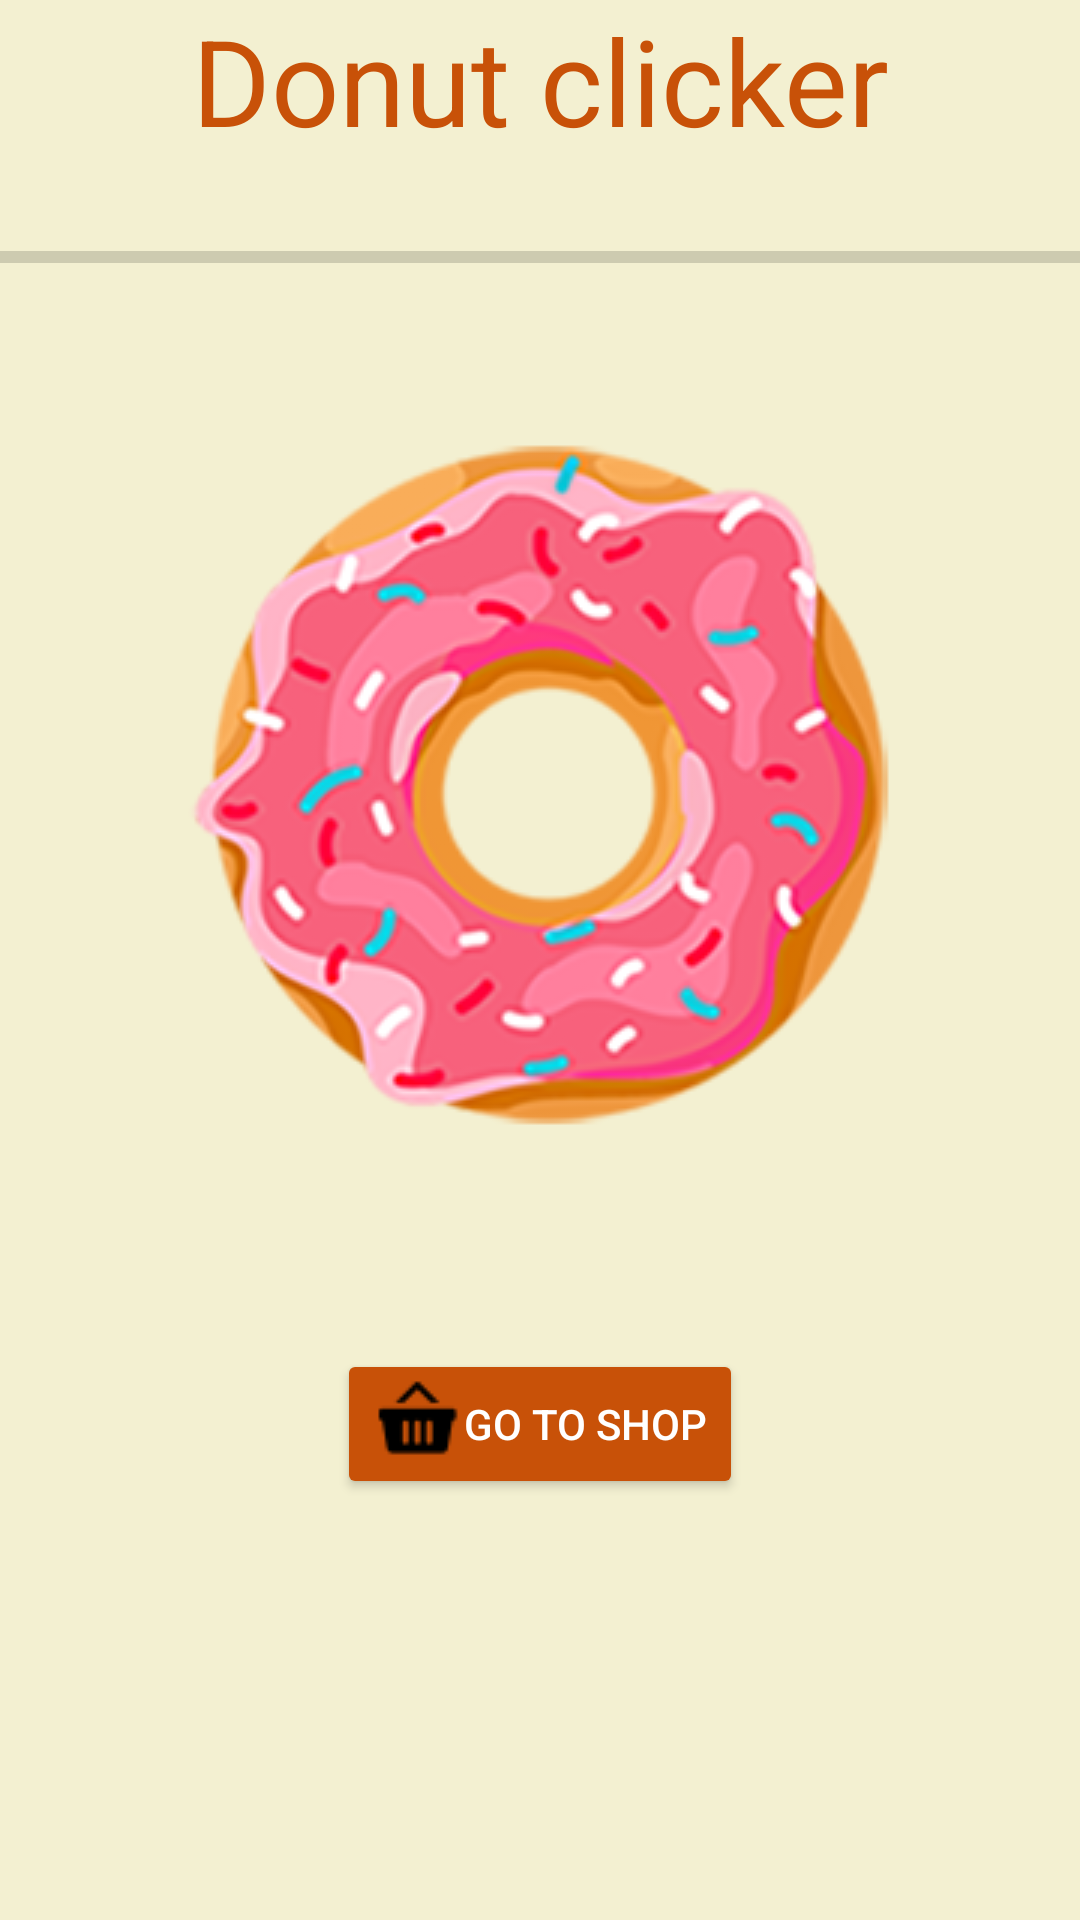

Layout XML and referenced resources for this Android screen:
<!-- AndroidManifest.xml: application theme AppTheme -->
<!-- res/layout/activity_main.xml -->
<?xml version="1.0" encoding="utf-8"?>
<android.support.constraint.ConstraintLayout xmlns:android="http://schemas.android.com/apk/res/android"

    xmlns:app="http://schemas.android.com/apk/res-auto"
    xmlns:tools="http://schemas.android.com/tools"
    android:id="@+id/container"
    android:layout_width="match_parent"
    android:layout_height="match_parent"
    android:background="#F3F0D1"
    android:orientation="vertical"

    tools:context="ru.rienel.clicker.activity.GameActivity">


    <TextView
        android:id="@+id/title"
        android:layout_width="wrap_content"
        android:layout_height="wrap_content"
        android:text="@string/title"
        android:textColor="@color/colorTitle"
        android:textSize="40sp"
        app:layout_constraintLeft_toLeftOf="parent"
        app:layout_constraintRight_toRightOf="parent"
        app:layout_constraintTop_toTopOf="parent" />

    <TextView
        android:id="@+id/time"
        android:layout_width="wrap_content"
        android:layout_height="wrap_content"
        android:textSize="18sp"
        app:layout_constraintTop_toBottomOf="@id/title" />

    <ProgressBar
        android:id="@+id/prBar"
        style="@style/Widget.AppCompat.ProgressBar.Horizontal"
        android:layout_width="match_parent"
        android:layout_height="wrap_content"
        android:max="20"
        app:layout_constraintLeft_toLeftOf="parent"
        app:layout_constraintTop_toBottomOf="@id/time" />


    <TextView
        android:id="@+id/tvClock"
        android:layout_width="wrap_content"
        android:layout_height="wrap_content"
        app:layout_constraintTop_toBottomOf="@id/prBar"
        app:layout_constraintLeft_toLeftOf="parent"
        app:layout_constraintRight_toRightOf="parent"
        android:textColor="@color/colorTitle"
        android:textSize="32sp"
        />


    <ImageView
        android:id="@+id/imageDonut"
        android:layout_width="wrap_content"
        android:layout_height="wrap_content"
        android:background="@drawable/donut_vert"
        android:onClick="onClick"
        android:scaleType="center"
        android:soundEffectsEnabled="false"
        app:layout_constraintLeft_toLeftOf="parent"
        app:layout_constraintRight_toRightOf="parent"
        app:layout_constraintTop_toBottomOf="@id/tvClock" />

    <TextView
        android:id="@+id/newClick"
        android:layout_width="wrap_content"
        android:layout_height="wrap_content"
        app:layout_constraintTop_toTopOf="@id/imageDonut"
        app:layout_constraintLeft_toLeftOf="parent"
        app:layout_constraintRight_toRightOf="parent"
        app:layout_constraintBottom_toBottomOf="@id/imageDonut"
        android:textSize="26sp"
        android:textColor="@color/colorToast"/>

    <TextView
        android:id="@+id/tvPoints"
        android:layout_width="wrap_content"
        android:layout_height="wrap_content"
        android:layout_marginBottom="20dp"
        android:paddingTop="20dp"
        android:textSize="32sp"
        app:layout_constraintLeft_toLeftOf="parent"
        app:layout_constraintRight_toRightOf="parent"
        app:layout_constraintTop_toBottomOf="@id/imageDonut" />

    <Button
        android:id="@+id/btnShop"
        style="@style/Widget.AppCompat.Button.Colored"
        android:layout_width="wrap_content"
        android:layout_height="wrap_content"
        android:onClick="onClick"
        android:text="@string/shop"
        android:drawableLeft="@drawable/icon_sale"
        app:layout_constraintLeft_toLeftOf="parent"
        app:layout_constraintRight_toRightOf="parent"
        app:layout_constraintTop_toBottomOf="@id/tvPoints" />


</android.support.constraint.ConstraintLayout>
<!-- resources referenced by this layout -->
<resources>
  <color name="colorTitle">#C85108</color>
  <color name="colorToast">#111</color>
  <!-- drawable donut_vert: png bitmap (drawable, 235242 bytes) -->
  <!-- drawable icon_sale: png bitmap (drawable, 472 bytes) -->
  <string name="shop">Go to shop</string>
  <string name="title">Donut clicker</string>
  <style name="AppTheme" parent="Theme.AppCompat.DayNight.NoActionBar">
          
          <item name="colorPrimary">@color/colorPrimary</item>
          <item name="colorPrimaryDark">@color/foreground</item>
          <item name="colorAccent">@color/accent</item>
          <item name="android:statusBarColor">?attr/colorAccent</item>
      </style>
  <color name="colorPrimary">#C85108</color>
  <color name="foreground">#212121</color>
  <color name="accent">#C85108</color>
</resources>
